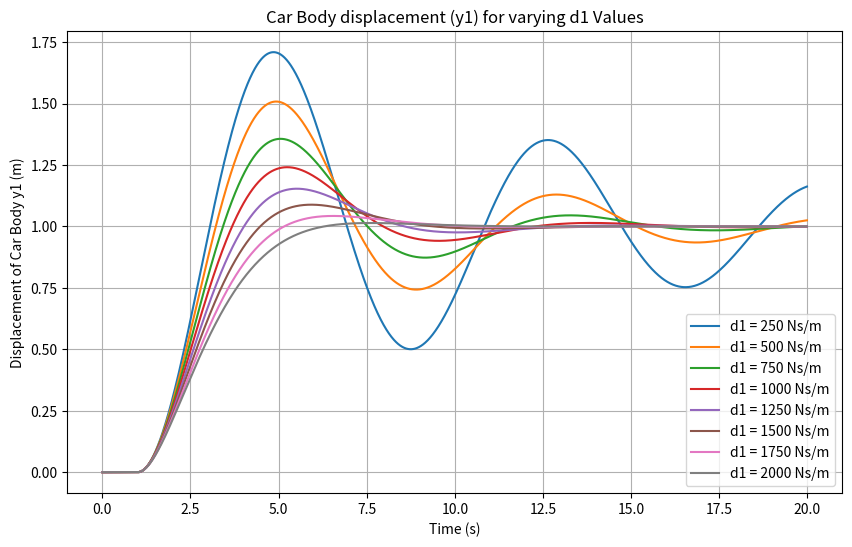

The matplotlib source for this figure:
import numpy as np
import matplotlib.pyplot as plt

m1 = 1400
k1 = 1000
m2 = 100
k2 = 100
d2 = 200
d1_values = np.arange(250, 2001, 250)

time_end = 20
dt = 0.01
time = np.arange(0, time_end, dt)

u = np.zeros_like(time)
u[time >= 1] = 1

def state_derivative(x, d1, u_t):
    y1, y1_dot, y2, y2_dot = x
    y1_ddot = (1/m1) * (-k1 * y1 - d1 * y1_dot + d2 * (y2_dot - y1_dot) + k2 * (y2 - y1) + k1 * u_t)
    y2_ddot = (1/m2) * (-k2 * (y2 - y1) - d2 * (y2_dot - y1_dot))
    return np.array([y1_dot, y1_ddot, y2_dot, y2_ddot])

plt.figure(figsize=(10, 6))

for d1 in d1_values:
    x = np.array([0.0, 0.0, 0.0, 0.0])
    y1_history = []
    for t in range(len(time)):
        y1_history.append(x[0])
        x_dot = state_derivative(x, d1, u[t])
        x += dt * x_dot
    plt.plot(time, y1_history, label=f'd1 = {d1} Ns/m')

plt.title('Car Body displacement (y1) for varying d1 Values')
plt.xlabel('Time (s)')
plt.ylabel('Displacement of Car Body y1 (m)')
plt.legend()
plt.grid()
plt.show()
